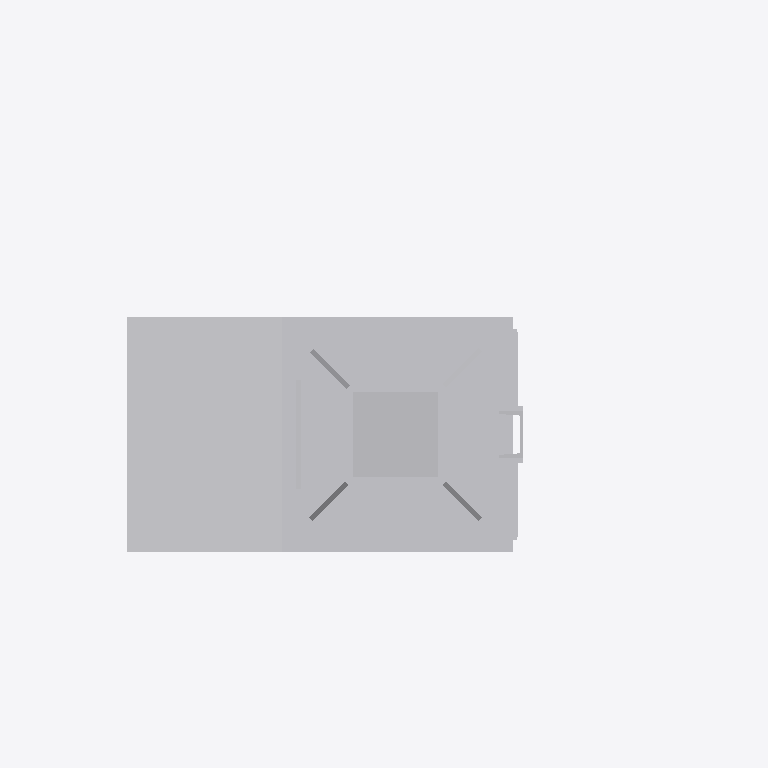
Plan cut of the same IFC building model at storey 'Ebene 1' (level 0.00 m, cut at 1.40 m), seen from above with north up, elements coloured by IFC class: 1 other element (light grey). Cut surfaces are drawn darker.
Extent 1.5 m × 1.3 m × 6.2 m (x, y, z). Storeys (1): Ebene 1 at 0.00 m. Elements (1): 1 IfcBuildingElementProxy.

HEADER;
FILE_DESCRIPTION(('ViewDefinition [ReferenceView_V1.1]'),'2;1');
FILE_NAME('','2022-09-20T11:52:31',(''),(''),'The EXPRESS Data Manager Version 5.02.0100.07 : ','20211019_1515(x64) - Exporter 20.2.60.15 - Defau','');
FILE_SCHEMA(('IFC4'));
ENDSEC;
DATA;
#107=IFCPROJECT('16tOL1Qo5DhQcCVx6UNZg2',#42,'',$,$,'','',(#98),#93);
#21462=IFCSITE('16tOL1Qo5DhQcCVx6UNZg0',#42,'Default',$,$,#21459,$,$,.ELEMENT.,(42,24,53,508911),(-71,-15,-29,-58837),0.0,$,$);
#122=IFCBUILDING('16tOL1Qo5DhQcCVx6UNZg3',#42,'',$,$,#33,$,'',.ELEMENT.,$,$,$);
#135=IFCBUILDINGSTOREY('16tOL1Qo5DhQcCVx5XeSFz',#42,'Ebene 1',$,'Ebene:Ebene 1',#133,$,'Ebene 1',.ELEMENT.,0.0);
#21326=IFCBUILDINGELEMENTPROXY('3GuTMGBE51vRtMNSiVbfm6',#42,'S 8000.5.7-11_M4100-A400-VS-R_LOD400-500:S 8000.5.7-11_M4100-A400-VS-R_LOD400-500:3347',$,'S 8000.5.7-11_M4100-A400-VS-R_LOD400-500:S 8000.5.7-11_M4100-A400-VS-R_LOD400-500',#21324,#21318,'3347',$);
ENDSEC;
